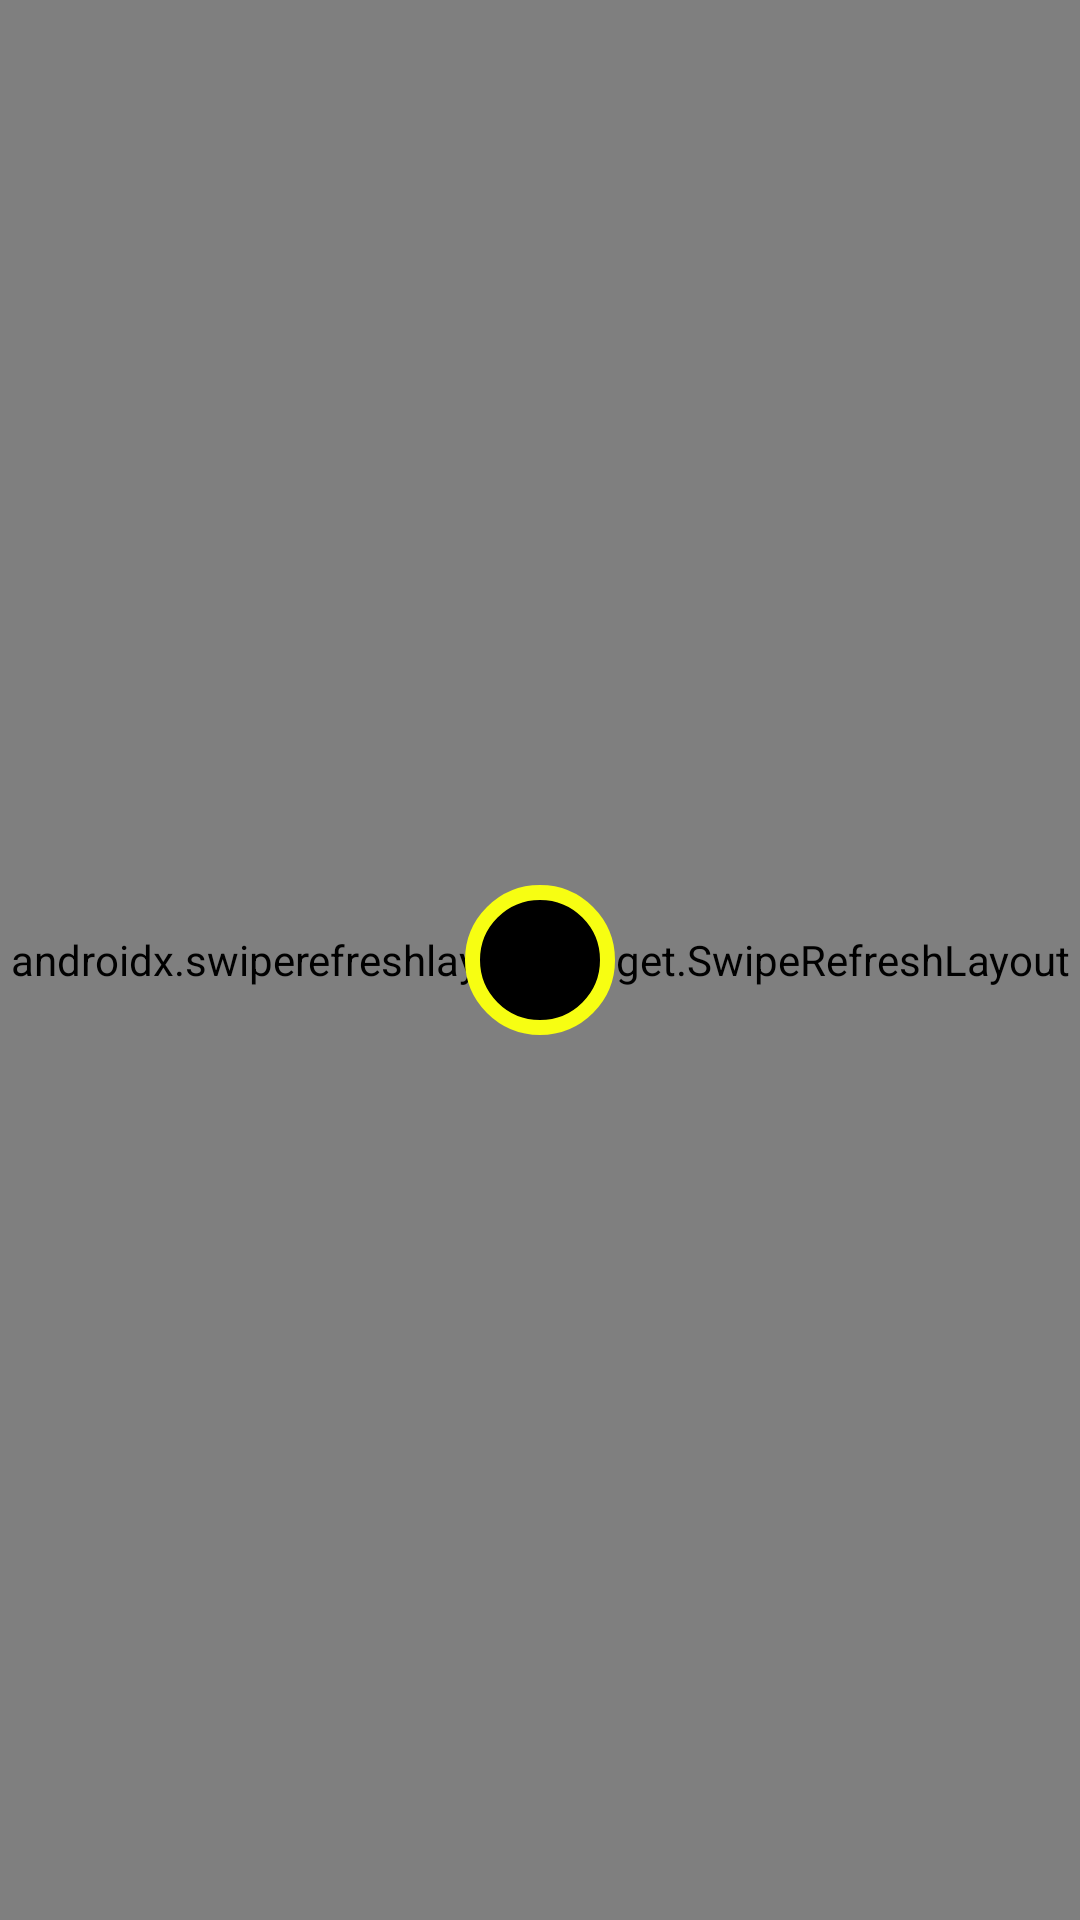

Android layout source for this screen:
<!-- AndroidManifest.xml: application theme Theme.Design.NoActionBar -->
<!-- res/layout/activity_web_activity2oh7ld.xml -->
<?xml version="1.0" encoding="utf-8"?>
<androidx.constraintlayout.widget.ConstraintLayout xmlns:android="http://schemas.android.com/apk/res/android"
    xmlns:app="http://schemas.android.com/apk/res-auto"
    xmlns:tools="http://schemas.android.com/tools"
    android:id="@+id/root_web_2oh7ld"
    android:layout_width="match_parent"
    android:layout_height="match_parent"
    android:background="@color/theme_yellow_2_2oh7ld"
    tools:context=".WebActivity2oh7ld">

    <androidx.swiperefreshlayout.widget.SwipeRefreshLayout
        android:id="@+id/srl_2oh7ld"
        android:layout_width="match_parent"
        android:layout_height="match_parent"
        app:layout_constraintBottom_toBottomOf="parent"
        app:layout_constraintEnd_toEndOf="parent"
        app:layout_constraintHorizontal_bias="0.5"
        app:layout_constraintStart_toStartOf="parent"
        app:layout_constraintTop_toTopOf="parent">


        <WebView
            android:id="@+id/wv_2oh7ld"
            android:layout_width="match_parent"
            android:layout_height="match_parent" />


    </androidx.swiperefreshlayout.widget.SwipeRefreshLayout>

    <View
        android:id="@+id/v_web_2oh7ld2"
        android:layout_width="50dp"
        android:layout_height="50dp"
        android:background="@drawable/custom_view_2oh7ld"
        android:transitionName="view_in"
        app:layout_constraintBottom_toBottomOf="parent"
        app:layout_constraintEnd_toEndOf="parent"
        app:layout_constraintHorizontal_bias="0.5"
        app:layout_constraintStart_toStartOf="parent"
        app:layout_constraintTop_toTopOf="parent" />

</androidx.constraintlayout.widget.ConstraintLayout>
<!-- resources referenced by this layout -->
<resources>
  <color name="theme_yellow_2_2oh7ld">#C5AA00</color>
  <!-- drawable custom_view_2oh7ld (drawable) -->
  <?xml version="1.0" encoding="utf-8"?>
  <shape xmlns:android="http://schemas.android.com/apk/res/android">
      <solid android:color="@color/black_2oh7ld"/>
      <corners android:radius="50dp"/>
      <stroke android:color="@color/theme_yellow_2oh7ld" android:width="5dp"/>
  </shape>
  <color name="black_2oh7ld">#FF000000</color>
  <color name="theme_yellow_2oh7ld">#f7fe12</color>
</resources>
